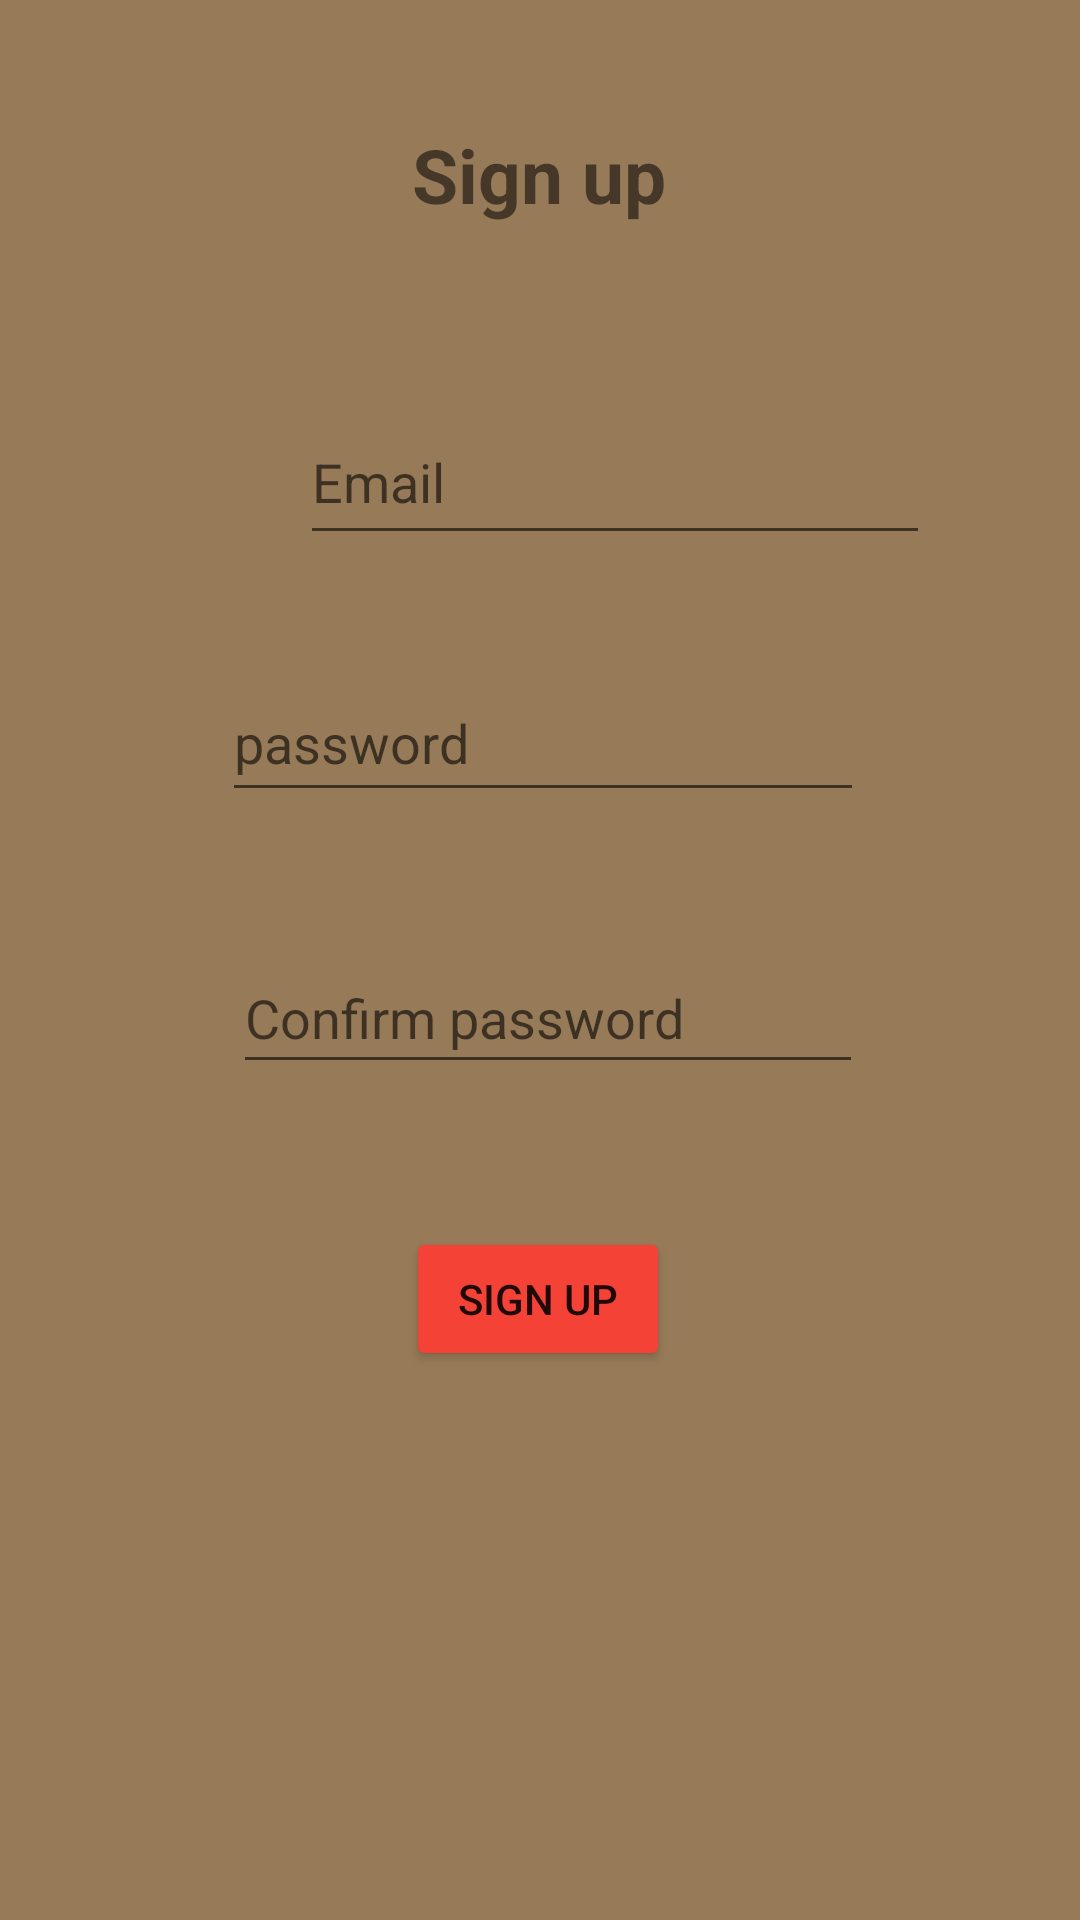

Android layout source for this screen:
<!-- AndroidManifest.xml: application theme Theme.CashBooster -->
<!-- res/layout/activity_3.xml -->
<?xml version="1.0" encoding="utf-8"?>
<androidx.constraintlayout.widget.ConstraintLayout xmlns:android="http://schemas.android.com/apk/res/android"
    xmlns:app="http://schemas.android.com/apk/res-auto"
    xmlns:tools="http://schemas.android.com/tools"
    android:layout_width="match_parent"
    android:layout_height="match_parent"
    android:background="#A9633904"
    tools:context=".Activity3">

    <EditText
        android:id="@+id/userName3"
        android:layout_width="210dp"
        android:layout_height="52dp"
        android:layout_marginStart="100dp"
        android:layout_marginLeft="100dp"
        android:ems="10"
        android:hint="Email"
        android:inputType="textPersonName"
        app:layout_constraintBottom_toBottomOf="parent"
        app:layout_constraintStart_toStartOf="parent"
        app:layout_constraintTop_toTopOf="parent"
        app:layout_constraintVertical_bias="0.226" />

    <EditText
        android:id="@+id/passwordActivity3"
        android:layout_width="214dp"
        android:layout_height="49dp"
        android:ems="10"
        android:hint="password"
        android:inputType="textPassword"
        app:layout_constraintBottom_toBottomOf="parent"
        app:layout_constraintEnd_toEndOf="parent"
        app:layout_constraintHorizontal_bias="0.507"
        app:layout_constraintStart_toStartOf="parent"
        app:layout_constraintTop_toTopOf="parent"
        app:layout_constraintVertical_bias="0.375" />

    <EditText
        android:id="@+id/passwordActivity3Confirm"
        android:layout_width="210dp"
        android:layout_height="47dp"
        android:ems="10"
        android:hint="Confirm password"
        android:inputType="textPassword"
        app:layout_constraintBottom_toBottomOf="parent"
        app:layout_constraintEnd_toEndOf="parent"
        app:layout_constraintHorizontal_bias="0.517"
        app:layout_constraintStart_toStartOf="parent"
        app:layout_constraintTop_toTopOf="parent"
        app:layout_constraintVertical_bias="0.53" />

    <EditText
        android:id="@+id/editTextPhone"
        android:layout_width="215dp"
        android:layout_height="51dp"
        android:ems="10"
        android:hint="+26500000"
        android:inputType="phone"
        android:visibility="gone"
        app:layout_constraintBottom_toBottomOf="parent"
        app:layout_constraintEnd_toEndOf="parent"
        app:layout_constraintHorizontal_bias="0.51"
        app:layout_constraintStart_toStartOf="parent"
        app:layout_constraintTop_toTopOf="parent"
        app:layout_constraintVertical_bias="0.379" />

    <Button
        android:id="@+id/Activity3button"
        android:layout_width="wrap_content"
        android:layout_height="wrap_content"
        android:text="sign up"
        app:backgroundTint="#F44336"
        app:layout_constraintBottom_toBottomOf="parent"
        app:layout_constraintEnd_toEndOf="parent"
        app:layout_constraintHorizontal_bias="0.498"
        app:layout_constraintStart_toStartOf="parent"
        app:layout_constraintTop_toTopOf="parent"
        app:layout_constraintVertical_bias="0.691" />

    <TextView
        android:id="@+id/textView3"
        android:layout_width="110dp"
        android:layout_height="48dp"
        android:gravity="center"
        android:text="Sign up"
        android:textAlignment="center"
        android:textSize="25dp"
        android:textStyle="bold"
        app:layout_constraintBottom_toBottomOf="parent"
        app:layout_constraintEnd_toEndOf="parent"
        app:layout_constraintHorizontal_bias="0.498"
        app:layout_constraintStart_toStartOf="parent"
        app:layout_constraintTop_toTopOf="parent"
        app:layout_constraintVertical_bias="0.058" />

</androidx.constraintlayout.widget.ConstraintLayout>
<!-- resources referenced by this layout -->
<resources>
  <style name="Theme.CashBooster" parent="Theme.MaterialComponents.DayNight.DarkActionBar">
          
          <item name="colorPrimary">@color/purple_500</item>
          <item name="colorPrimaryVariant">@color/purple_700</item>
          <item name="colorOnPrimary">@color/white</item>
          
          <item name="colorSecondary">@color/teal_200</item>
          <item name="colorSecondaryVariant">@color/teal_700</item>
          <item name="colorOnSecondary">@color/black</item>
          
          <item name="android:statusBarColor" tools:targetApi="l">?attr/colorPrimaryVariant</item>
          
      </style>
  <color name="purple_500">#00CBA9</color>
  <color name="purple_700">#00CBA9</color>
  <color name="white">#FFFFFFFF</color>
  <color name="teal_200">#FF03DAC5</color>
  <color name="teal_700">#FF018786</color>
  <color name="black">#FF000000</color>
</resources>
